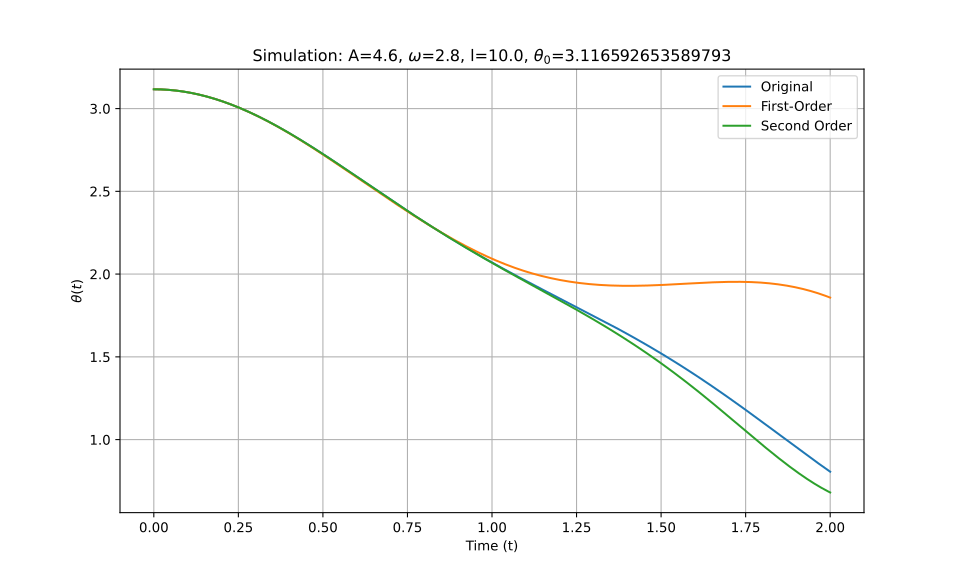

The data file committed next to this chart (first rows):
t_eval, Equation_1, Equation_2, Equation_3
0.0, 3.117, 3.117, 3.117
0.002002, 3.117, 3.117, 3.117
0.004004, 3.117, 3.117, 3.117
0.006006, 3.117, 3.117, 3.117
0.008008, 3.116, 3.116, 3.116
0.01001, 3.116, 3.116, 3.116
0.01201, 3.116, 3.116, 3.116
0.01401, 3.116, 3.116, 3.116
0.01602, 3.116, 3.116, 3.116
0.01802, 3.116, 3.116, 3.116
0.02002, 3.116, 3.116, 3.116
0.02202, 3.116, 3.116, 3.116
0.02402, 3.116, 3.116, 3.116
0.02603, 3.115, 3.115, 3.115
0.02803, 3.115, 3.115, 3.115
0.03003, 3.115, 3.115, 3.115
0.03203, 3.115, 3.115, 3.115
0.03403, 3.114, 3.114, 3.114
0.03604, 3.114, 3.114, 3.114
0.03804, 3.114, 3.114, 3.114
0.04004, 3.114, 3.114, 3.114
0.04204, 3.113, 3.113, 3.113
0.04404, 3.113, 3.113, 3.113
0.04605, 3.113, 3.113, 3.113
0.04805, 3.112, 3.112, 3.112
0.05005, 3.112, 3.112, 3.112
0.05205, 3.112, 3.112, 3.112
0.05405, 3.111, 3.111, 3.111
0.05606, 3.111, 3.111, 3.111
0.05806, 3.11, 3.11, 3.11
0.06006, 3.11, 3.11, 3.11
0.06206, 3.11, 3.11, 3.11
0.06406, 3.109, 3.109, 3.109
0.06607, 3.109, 3.109, 3.109
0.06807, 3.108, 3.108, 3.108
0.07007, 3.108, 3.108, 3.108
0.07207, 3.107, 3.107, 3.107
0.07407, 3.107, 3.107, 3.107
0.07608, 3.106, 3.106, 3.106
0.07808, 3.106, 3.106, 3.106
0.08008, 3.105, 3.105, 3.105
0.08208, 3.104, 3.104, 3.104
0.08408, 3.104, 3.104, 3.104
0.08609, 3.103, 3.103, 3.103
0.08809, 3.103, 3.103, 3.103
0.09009, 3.102, 3.102, 3.102
0.09209, 3.101, 3.101, 3.101
0.09409, 3.101, 3.101, 3.101
0.0961, 3.1, 3.1, 3.1
0.0981, 3.099, 3.099, 3.099
0.1001, 3.099, 3.099, 3.099
0.1021, 3.098, 3.098, 3.098
0.1041, 3.097, 3.097, 3.097
0.1061, 3.096, 3.096, 3.096
0.1081, 3.096, 3.096, 3.096
0.1101, 3.095, 3.095, 3.095
0.1121, 3.094, 3.094, 3.094
0.1141, 3.093, 3.093, 3.093
0.1161, 3.092, 3.092, 3.092
0.1181, 3.091, 3.091, 3.091
... 940 more rows
